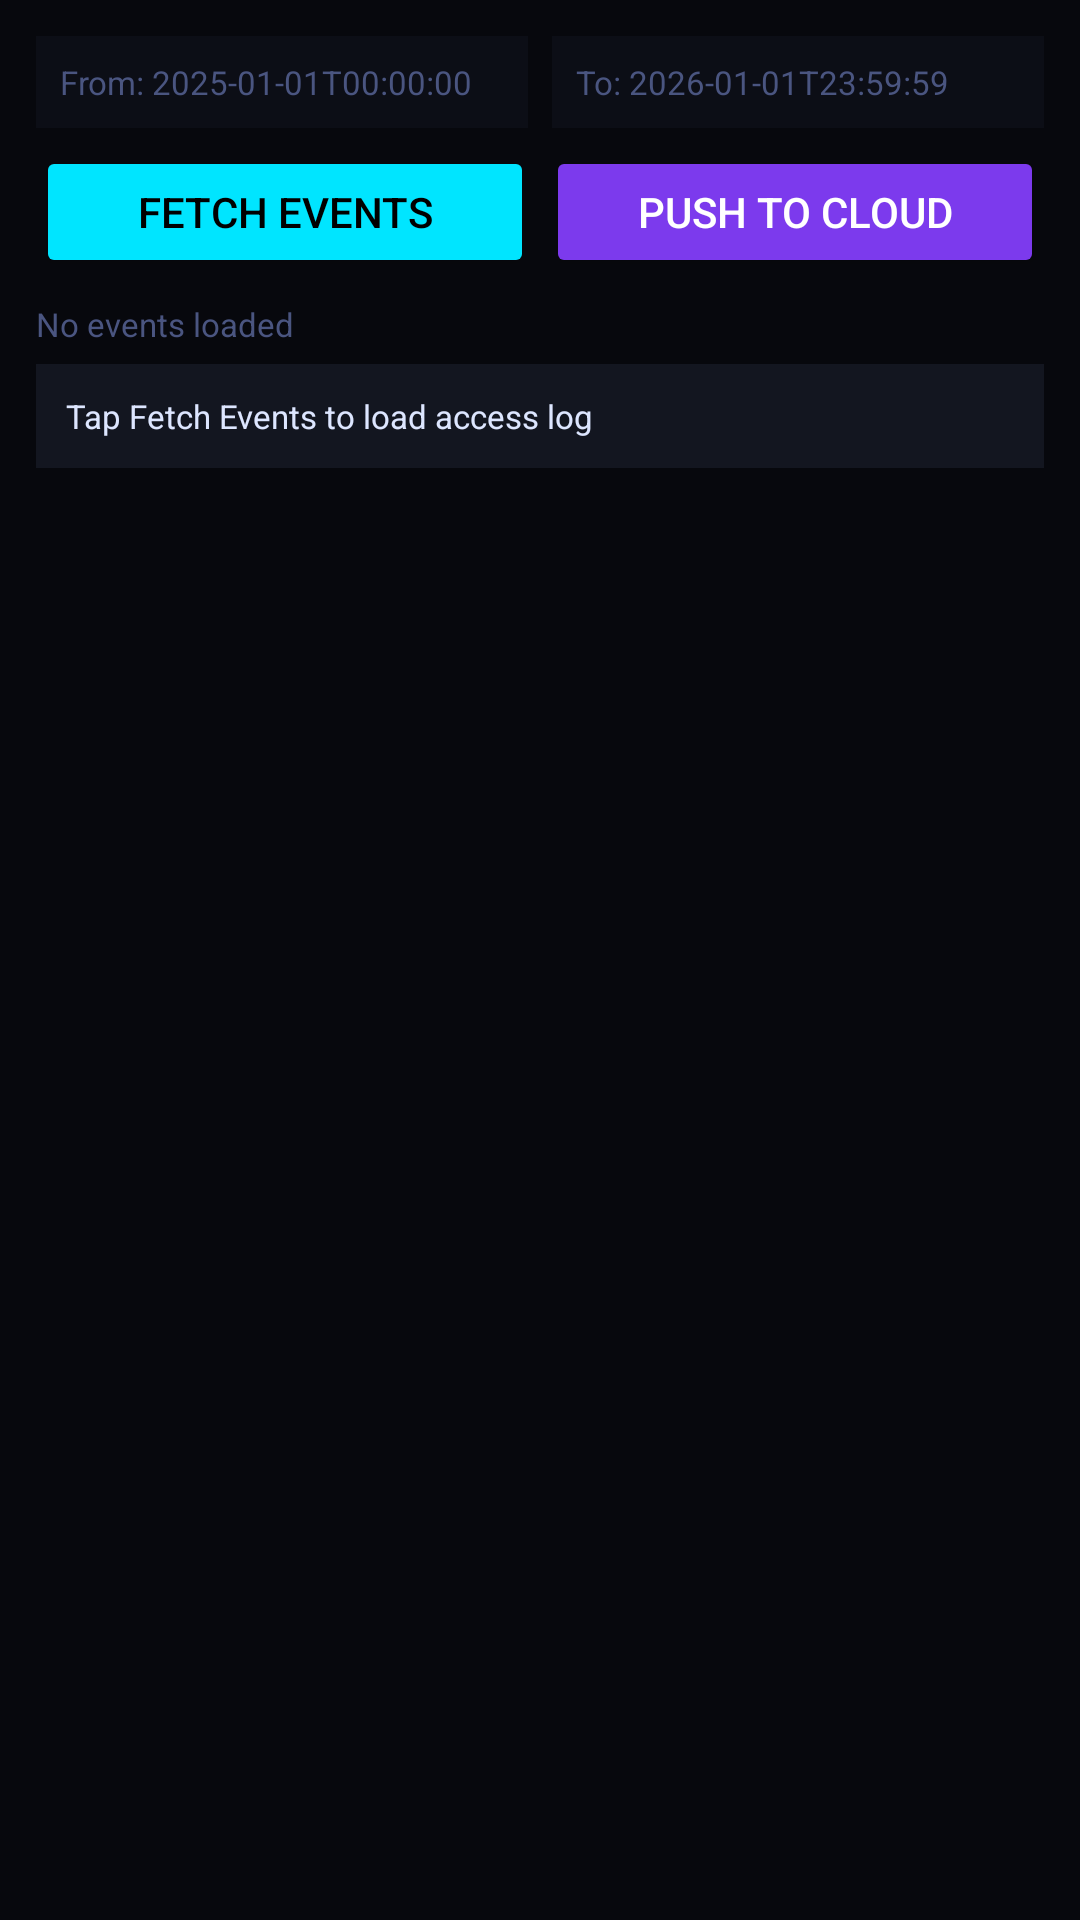

Android layout source for this screen:
<!-- AndroidManifest.xml: application theme Theme.HikFP -->
<!-- res/layout/activity_events.xml -->
<?xml version="1.0" encoding="utf-8"?>
<LinearLayout xmlns:android="http://schemas.android.com/apk/res/android"
    android:layout_width="match_parent" android:layout_height="match_parent"
    android:orientation="vertical" android:background="@color/bg" android:padding="12dp">
  <LinearLayout android:layout_width="match_parent" android:layout_height="wrap_content"
      android:orientation="horizontal" android:layout_marginBottom="6dp">
    <EditText android:id="@+id/editFrom" android:layout_width="0dp" android:layout_weight="1"
        android:layout_height="wrap_content" android:background="@color/surface"
        android:textColor="@color/text_primary" android:hint="From: 2025-01-01T00:00:00"
        android:textColorHint="@color/muted" android:padding="8dp" android:inputType="text"
        android:textSize="11sp" android:layout_marginEnd="4dp"/>
    <EditText android:id="@+id/editTo" android:layout_width="0dp" android:layout_weight="1"
        android:layout_height="wrap_content" android:background="@color/surface"
        android:textColor="@color/text_primary" android:hint="To: 2026-01-01T23:59:59"
        android:textColorHint="@color/muted" android:padding="8dp" android:inputType="text"
        android:textSize="11sp" android:layout_marginStart="4dp"/>
  </LinearLayout>
  <LinearLayout android:layout_width="match_parent" android:layout_height="wrap_content"
      android:orientation="horizontal" android:layout_marginBottom="8dp">
    <Button android:id="@+id/btnFetch" android:layout_width="0dp" android:layout_weight="1"
        android:layout_height="44dp" android:text="Fetch Events"
        android:backgroundTint="@color/cyan" android:textColor="@color/black" android:layout_marginEnd="4dp"/>
    <Button android:id="@+id/btnPush" android:layout_width="0dp" android:layout_weight="1"
        android:layout_height="44dp" android:text="Push to Cloud"
        android:backgroundTint="#7C3AED" android:textColor="@color/white"/>
  </LinearLayout>
  <TextView android:id="@+id/tvCount" android:layout_width="match_parent"
      android:layout_height="wrap_content" android:text="No events loaded"
      android:textColor="@color/muted" android:textSize="11sp" android:layout_marginBottom="6dp"/>
  <ScrollView android:layout_width="match_parent" android:layout_height="0dp" android:layout_weight="1">
    <TextView android:id="@+id/tvEvents" android:layout_width="match_parent"
        android:layout_height="wrap_content" android:background="@color/card"
        android:textColor="@color/text_primary" android:textSize="11sp" android:padding="10dp"
        android:text="Tap Fetch Events to load access log" android:lineSpacingExtra="4dp"/>
  </ScrollView>
</LinearLayout>
<!-- resources referenced by this layout -->
<resources>
  <color name="bg">#07080D</color>
  <color name="black">#000000</color>
  <color name="card">#131620</color>
  <color name="cyan">#00E5FF</color>
  <color name="muted">#4A5580</color>
  <color name="surface">#0C0E16</color>
  <color name="text_primary">#DDE6FF</color>
  <color name="white">#FFFFFF</color>
  <style name="Theme.HikFP" parent="Theme.MaterialComponents.DayNight.DarkActionBar">
          <item name="colorPrimary">@color/primary</item>
          <item name="colorPrimaryDark">@color/primary_dark</item>
          <item name="colorAccent">@color/cyan</item>
          <item name="android:windowBackground">@color/bg</item>
          <item name="android:textColorPrimary">@color/text_primary</item>
      </style>
  <color name="primary">#0D47A1</color>
  <color name="primary_dark">#002171</color>
</resources>
